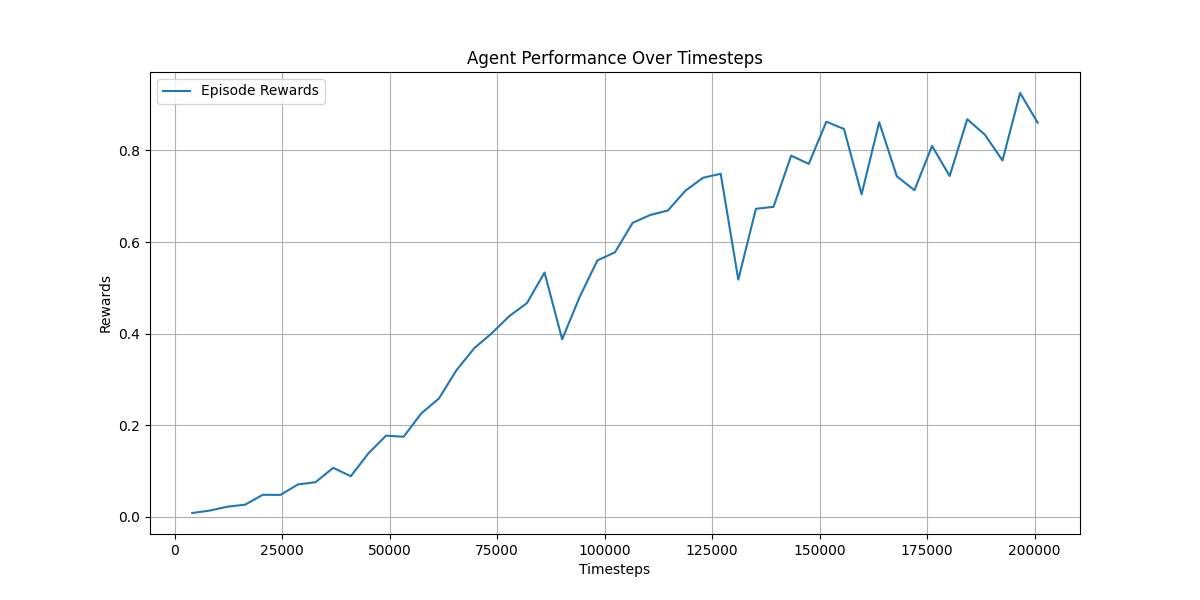

The table this chart was drawn from, first rows:
, timesteps, rewards, duration
0, 4096, 0.008441, 0:00:08.046613
1, 8192, 0.01379, 0:00:18.481403
2, 12288, 0.02222, 0:00:28.141577
3, 16384, 0.02661, 0:00:37.464347
4, 20480, 0.04818, 0:00:46.860156
5, 24576, 0.04791, 0:00:56.534622
6, 28672, 0.07075, 0:01:06.016006
7, 32768, 0.07571, 0:01:15.561327
8, 36864, 0.1071, 0:01:25.172441
9, 40960, 0.08873, 0:01:34.845204
10, 45056, 0.1386, 0:01:44.458059
11, 49152, 0.1773, 0:01:54.134576
12, 53248, 0.175, 0:02:03.806886
13, 57344, 0.2259, 0:02:13.645404
14, 61440, 0.2583, 0:02:23.458244
15, 65536, 0.3202, 0:02:33.263201
16, 69632, 0.368, 0:02:43.103283
17, 73728, 0.4008, 0:02:53.005250
18, 77824, 0.4383, 0:03:02.918819
19, 81920, 0.4667, 0:03:12.816791
20, 86016, 0.5334, 0:03:22.745567
21, 90112, 0.3876, 0:03:32.541609
22, 94208, 0.4807, 0:03:42.536432
23, 98304, 0.5598, 0:03:52.541358
24, 102400, 0.5777, 0:04:02.503407
25, 106496, 0.6419, 0:04:12.408368
26, 110592, 0.6591, 0:04:22.380527
27, 114688, 0.6689, 0:04:32.299898
28, 118784, 0.7122, 0:04:42.140848
29, 122880, 0.7405, 0:04:52.093978
30, 126976, 0.7491, 0:05:01.979797
31, 131072, 0.5179, 0:05:11.915763
32, 135168, 0.6726, 0:05:21.898498
33, 139264, 0.6769, 0:05:31.890144
34, 143360, 0.7887, 0:05:41.822292
35, 147456, 0.7706, 0:05:51.767091
36, 151552, 0.8628, 0:06:01.697898
37, 155648, 0.8469, 0:06:11.574728
38, 159744, 0.7042, 0:06:21.369254
39, 163840, 0.8615, 0:06:31.223696
40, 167936, 0.7436, 0:06:41.164945
41, 172032, 0.7132, 0:06:51.015398
42, 176128, 0.8099, 0:07:00.845832
43, 180224, 0.7442, 0:07:10.836843
44, 184320, 0.8682, 0:07:20.824767
45, 188416, 0.8344, 0:07:30.757048
46, 192512, 0.7781, 0:07:40.743613
47, 196608, 0.9255, 0:07:50.742061
48, 200704, 0.8604, 0:08:00.765450
